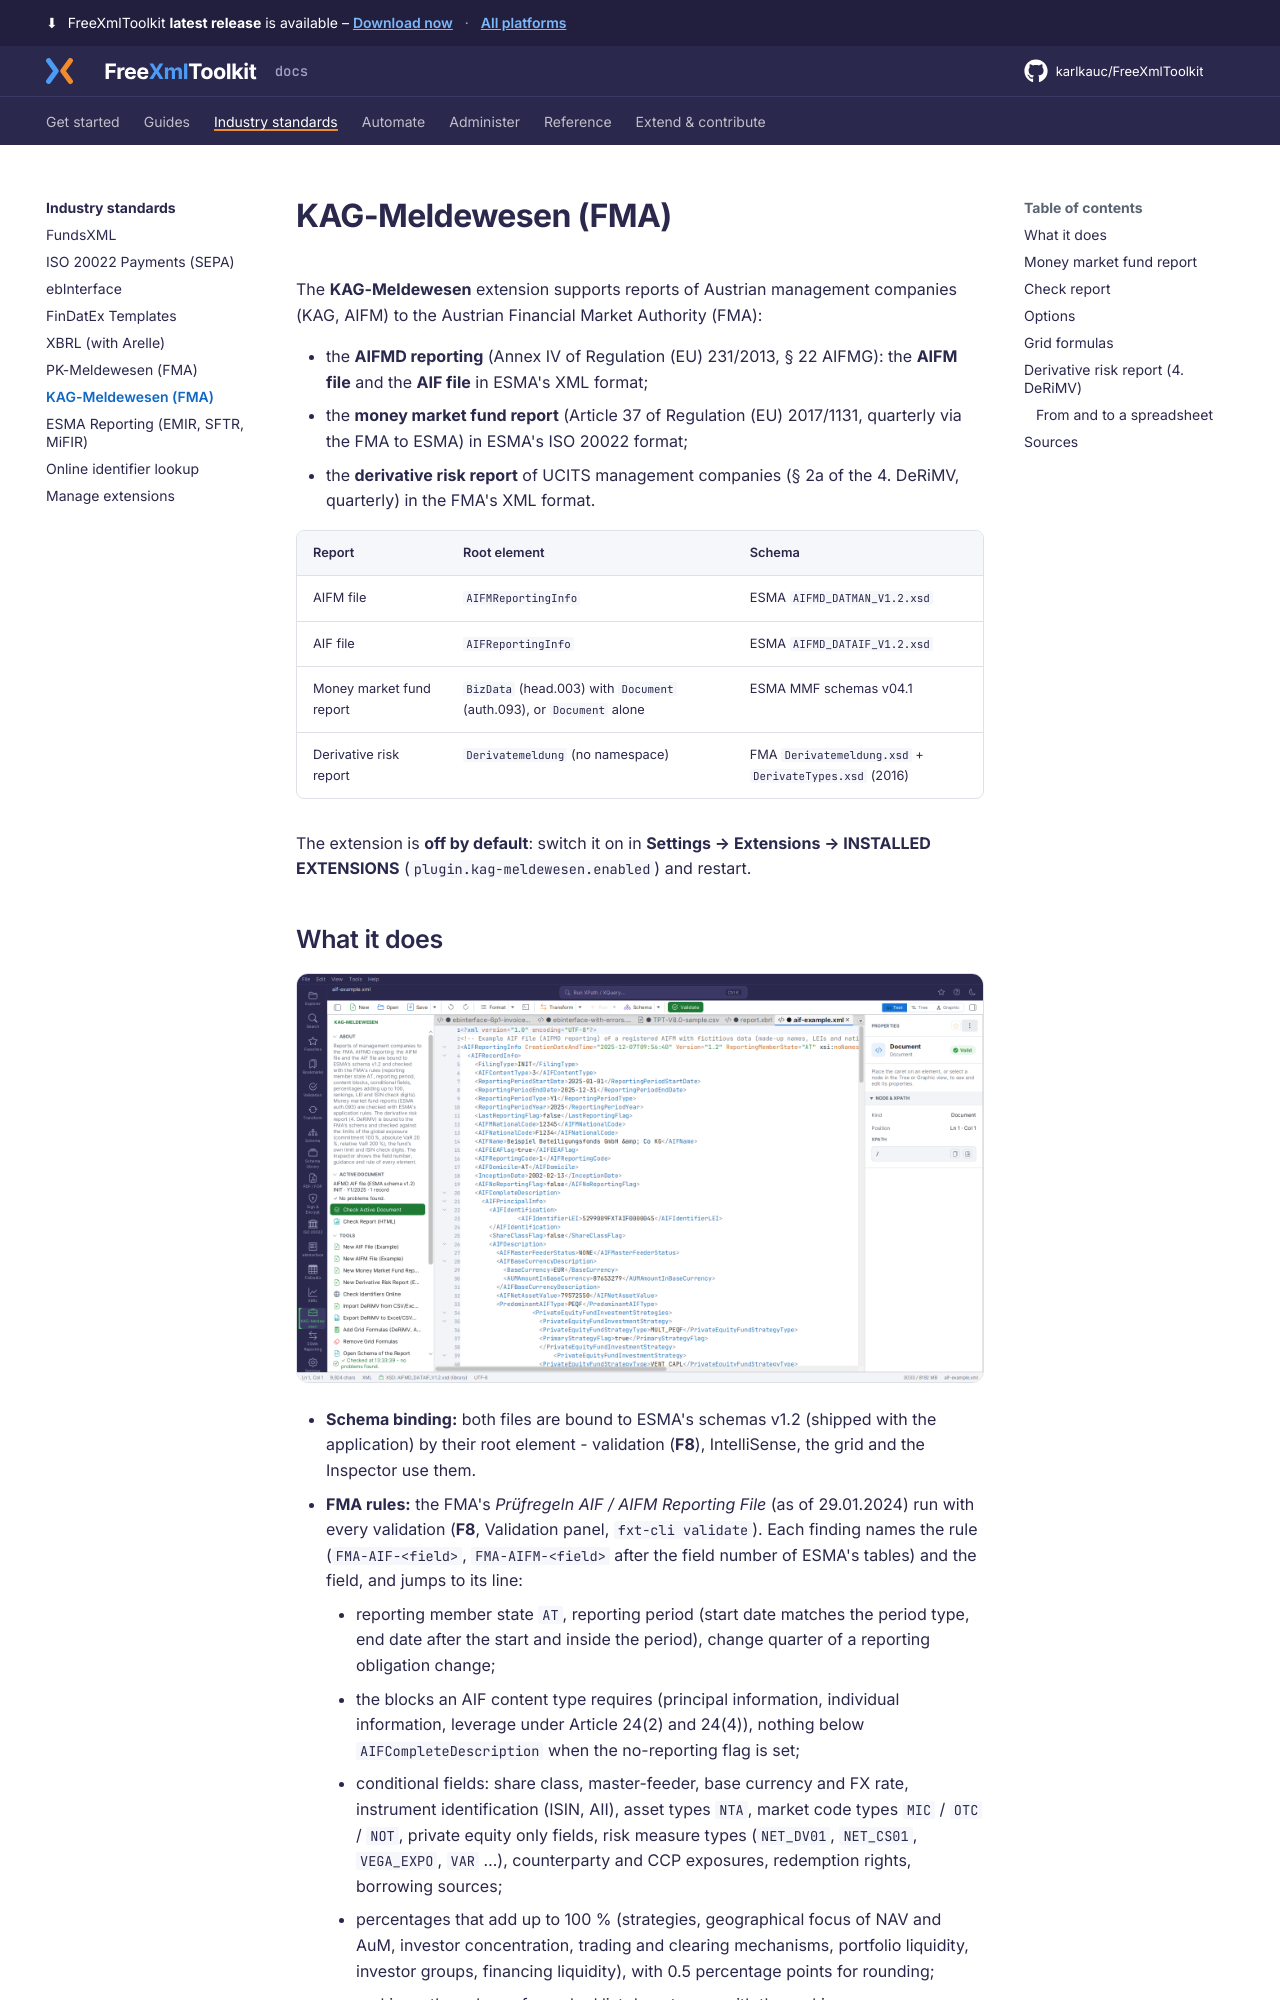

repository: karlkauc/FreeXmlToolkit · page: industry/kag-meldewesen/index.html · generator: mkdocs

# KAG-Meldewesen (FMA)

The **KAG-Meldewesen** extension supports reports of Austrian management companies (KAG, AIFM) to the
Austrian Financial Market Authority (FMA):

- the **AIFMD reporting** (Annex IV of Regulation (EU) 231/2013, § 22 AIFMG): the **AIFM file** and
  the **AIF file** in ESMA's XML format;
- the **money market fund report** (Article 37 of Regulation (EU) 2017/1131, quarterly via the FMA
  to ESMA) in ESMA's ISO 20022 format;
- the **derivative risk report** of UCITS management companies (§ 2a of the 4. DeRiMV, quarterly) in
  the FMA's XML format.

| Report | Root element | Schema |
|---|---|---|
| AIFM file | `AIFMReportingInfo` | ESMA `AIFMD_DATMAN_V1.2.xsd` |
| AIF file | `AIFReportingInfo` | ESMA `AIFMD_DATAIF_V1.2.xsd` |
| Money market fund report | `BizData` (head.003) with `Document` (auth.093), or `Document` alone | ESMA MMF schemas v04.1 |
| Derivative risk report | `Derivatemeldung` (no namespace) | FMA `Derivatemeldung.xsd` + `DerivateTypes.xsd` (2016) |

The extension is **off by default**: switch it on in **Settings → Extensions → INSTALLED EXTENSIONS**
(`plugin.kag-meldewesen.enabled`) and restart.
